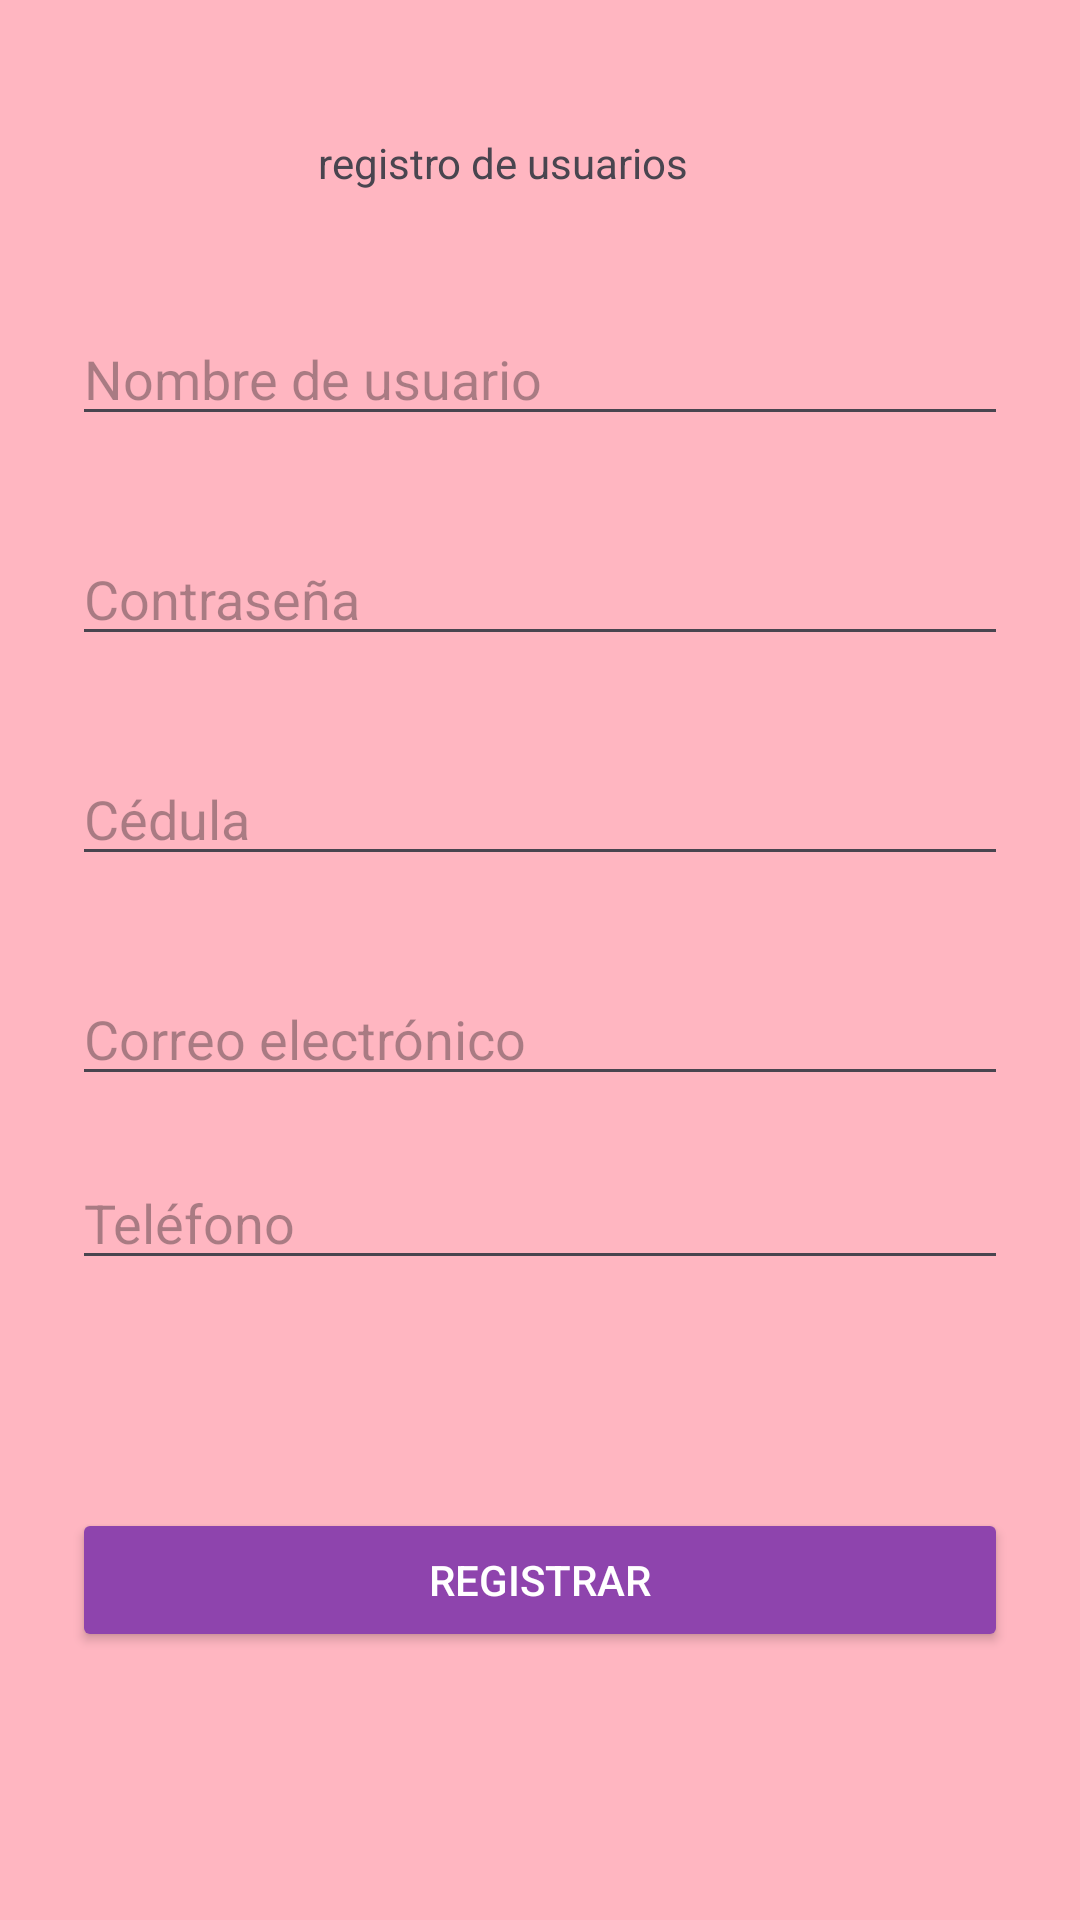

The Android layout XML behind this screen, and the referenced resources:
<!-- AndroidManifest.xml: application theme Theme.BYA -->
<!-- res/layout/usuario_activity.xml -->
<?xml version="1.0" encoding="utf-8"?>
<androidx.constraintlayout.widget.ConstraintLayout xmlns:android="http://schemas.android.com/apk/res/android"
                                                   xmlns:app="http://schemas.android.com/apk/res-auto"
                                                   xmlns:tools="http://schemas.android.com/tools" android:id="@+id/layout_usuario"
                                                   android:layout_width="match_parent"
                                                   android:layout_height="match_parent"
                                                   android:padding="24dp"
                                                   android:background="#FFB6C1">


    <EditText
            android:id="@+id/etNombreUsuario"
            android:layout_width="0dp"
            android:layout_height="wrap_content"
            android:hint="Nombre de usuario"
            app:layout_constraintTop_toTopOf="parent"
            app:layout_constraintStart_toStartOf="parent"
            app:layout_constraintEnd_toEndOf="parent" android:layout_marginTop="80dp"
            app:layout_constraintHorizontal_bias="0.0"/>
    <EditText
            android:id="@+id/etContrasena"
            android:layout_width="0dp"
            android:layout_height="wrap_content"
            android:hint="Contraseña"
            android:inputType="textPassword"
            app:layout_constraintTop_toBottomOf="@+id/etNombreUsuario"
            app:layout_constraintStart_toStartOf="parent"
            app:layout_constraintEnd_toEndOf="parent"
            app:layout_constraintHorizontal_bias="0.0" android:layout_marginTop="32dp"/>
    <EditText
            android:id="@+id/etCedula"
            android:layout_width="0dp"
            android:layout_height="wrap_content"
            android:hint="Cédula"
            app:layout_constraintTop_toBottomOf="@id/etContrasena"
            app:layout_constraintStart_toStartOf="parent"
            app:layout_constraintEnd_toEndOf="parent"
            android:layout_marginTop="32dp" app:layout_constraintHorizontal_bias="0.0"/>
    <EditText
            android:id="@+id/etCorreo"
            android:layout_width="0dp"
            android:layout_height="wrap_content"
            android:hint="Correo electrónico"
            android:inputType="textEmailAddress"
            app:layout_constraintTop_toBottomOf="@id/etCedula"
            app:layout_constraintStart_toStartOf="parent"
            app:layout_constraintEnd_toEndOf="parent"
            android:layout_marginTop="32dp" app:layout_constraintHorizontal_bias="0.0"/>

    <EditText
            android:id="@+id/etTelefono"
            android:layout_width="0dp"
            android:layout_height="wrap_content"
            android:hint="Teléfono"
            android:inputType="phone"
            app:layout_constraintTop_toBottomOf="@+id/etCorreo"
            app:layout_constraintStart_toStartOf="parent"
            app:layout_constraintEnd_toEndOf="parent"
            app:layout_constraintHorizontal_bias="1.0" android:layout_marginTop="20dp"/>
    <Spinner
            android:id="@+id/spinnerRol"
            android:layout_width="0dp"
            android:layout_height="wrap_content"
            app:layout_constraintTop_toBottomOf="@+id/etTelefono"
            app:layout_constraintStart_toStartOf="parent"
            app:layout_constraintEnd_toEndOf="parent"
            app:layout_constraintHorizontal_bias="0.0" android:layout_marginTop="28dp"
            android:background="8E44AD"/>
    <Button
            android:id="@+id/btnRegistrar"
            android:layout_width="0dp"
            android:layout_height="wrap_content"
            android:text="Registrar"
            android:backgroundTint="#8E44AD"
            android:textColor="#FFFFFF"
            app:layout_constraintTop_toBottomOf="@id/spinnerRol"
            app:layout_constraintStart_toStartOf="parent"
            app:layout_constraintEnd_toEndOf="parent"
            android:layout_marginTop="48dp" app:layout_constraintHorizontal_bias="1.0"/>
    <TextView
            android:text="registro de usuarios"
            android:layout_width="wrap_content"
            android:layout_height="wrap_content" android:id="@+id/textView"
            app:layout_constraintStart_toStartOf="parent" app:layout_constraintEnd_toEndOf="parent"
            app:layout_constraintTop_toTopOf="parent" app:layout_constraintBottom_toBottomOf="parent"
            app:layout_constraintHorizontal_bias="0.436" app:layout_constraintVertical_bias="0.036"/>

</androidx.constraintlayout.widget.ConstraintLayout>
<!-- resources referenced by this layout -->
<resources>
  <style name="Theme.BYA" parent="Base.Theme.BYA" />
  <style name="Base.Theme.BYA" parent="Theme.Material3.DayNight.NoActionBar">
          
          
      </style>
</resources>
